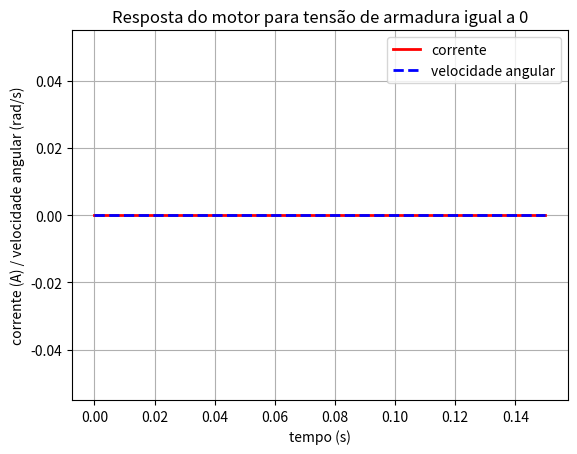
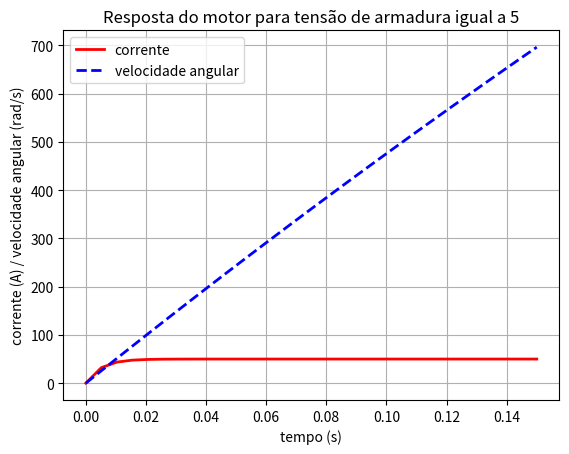
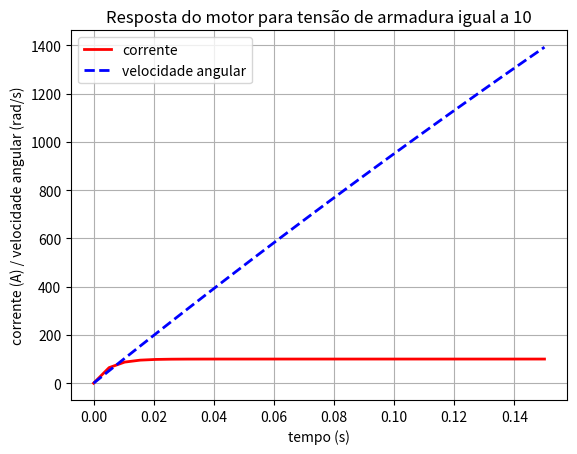

The script that saved these images, in order:
import numpy as np
import matplotlib.pyplot as plt
from scipy.integrate import odeint

# Dinâmica do motor

def f1(ia, t, L, Ea, Kv, w, Ra): # derivada da corrente
    return (Ea - Kv * w - Ra * ia) / L

def f2(w, t, J, Kt, ia, b): # derivada da velocidade angular
    return (Kt * ia - b * w) / J

# Dinâmica da translação

def f3(V, t, Kt, ia, r, c, m, g, alpha): # derivada da velocidade
    return (Kt * ia / r - c * V - m * g * np.sin(alpha)) / m

# Parametrização do sistema

L = 0.0005 # indutância
Kv = 0.01 # constante de velocidade
Ra = 0.1 # resistência de armadura

J = 0.0001 # inércia
Kt = 0.01 # constante de torque
b = 0.0001 # coeficiente de atrito viscoso

r = 0.01 # raio da roda
c = 0.0001 # coeficiente de atrito viscoso
m = 0.1 # massa
g = 9.8 # aceleração da gravidade

Ea = 10 # tensão de armadura
V = 0 # velocidade
alpha = 0 # ângulo de inclinação

# Resolvendo as EDOs da dinâmica do motor
def main():
    ia0 = 0 # condição inicial da corrente
    w0 = 0 # condição inicial da velocidade angular
    t = np.linspace(0, 0.15, 30) # vetor de tempo
    ia_zero = odeint(f1, ia0, t, args=(L, 0, Kv, w0, Ra)) # corrente para tensão de armadura igual a 0
    ia5 = odeint(f1, ia0, t, args=(L, 5, Kv, w0, Ra)) # corrente para tensão de armadura igual a 5
    ia10 = odeint(f1, ia0, t, args=(L, 10, Kv, w0, Ra)) # corrente para tensão de armadura igual a 10
    w_zero = odeint(f2, w0, t, args=(J, Kv, ia_zero[-1], b)) # velocidade angular para tensão de armadura igual a 0
    w5 = odeint(f2, w0, t, args=(J, Kv, ia5[-1], b)) # velocidade angular para tensão de armadura igual a 5
    w10 = odeint(f2, w0, t, args=(J, Kv, ia10[-1], b)) # velocidade angular para tensão de armadura igual a 10

    # visualização dos resultados

    plt.figure(1)
    plt.plot(t, ia_zero, 'r-', linewidth=2, label='corrente')
    plt.plot(t, w_zero, 'b--', linewidth=2, label='velocidade angular')
    plt.xlabel('tempo (s)')
    plt.ylabel('corrente (A) / velocidade angular (rad/s)')
    plt.title('Resposta do motor para tensão de armadura igual a 0')
    plt.legend()
    plt.grid()

    plt.figure(2)
    plt.plot(t, ia5, 'r-', linewidth=2, label='corrente')
    plt.plot(t, w5, 'b--', linewidth=2, label='velocidade angular')
    plt.xlabel('tempo (s)')
    plt.ylabel('corrente (A) / velocidade angular (rad/s)')
    plt.title('Resposta do motor para tensão de armadura igual a 5')
    plt.legend()
    plt.grid()
    
    plt.figure(3)
    plt.plot(t, ia10, 'r-', linewidth=2, label='corrente')
    plt.plot(t, w10, 'b--', linewidth=2, label='velocidade angular')
    plt.xlabel('tempo (s)')
    plt.ylabel('corrente (A) / velocidade angular (rad/s)')
    plt.title('Resposta do motor para tensão de armadura igual a 10')
    plt.legend()
    plt.grid()

    plt.show()

if __name__ == '__main__':
    main()